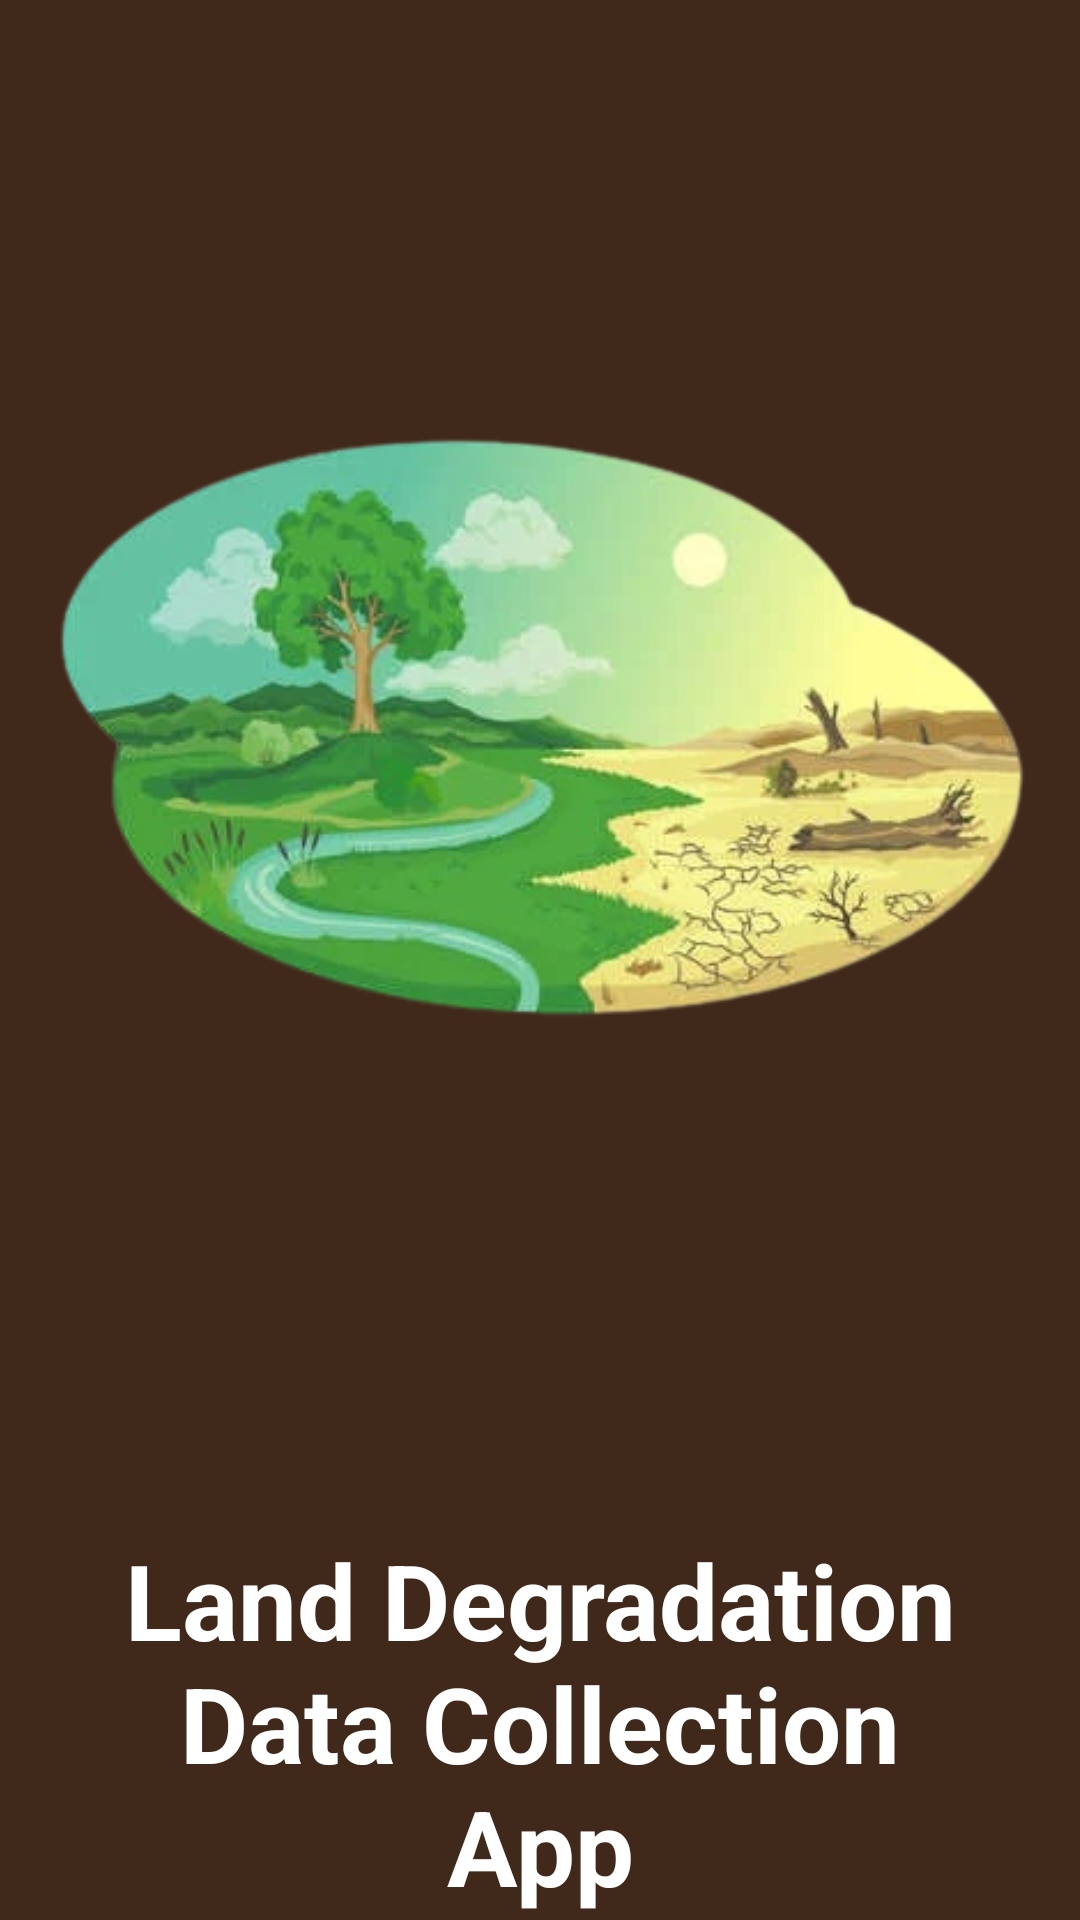

Here is an Android app screen rendered from its layout file. Give the layout XML and the strings, colors and styles it references.
<!-- AndroidManifest.xml: application theme Theme.LandDegradationInfoCollectionSystem -->
<!-- res/layout/activity_splash_screen.xml -->
<?xml version="1.0" encoding="utf-8"?>
<androidx.constraintlayout.widget.ConstraintLayout xmlns:android="http://schemas.android.com/apk/res/android"
    xmlns:app="http://schemas.android.com/apk/res-auto"
    xmlns:tools="http://schemas.android.com/tools"
    android:layout_width="match_parent"
    android:layout_height="match_parent"
    android:background="#40291A"
    tools:context=".SplashScreen">

    <ImageView
        android:id="@+id/splashscreen"
        android:layout_width="405dp"
        android:layout_height="485dp"
        android:layout_gravity="center_horizontal|center_vertical"
        android:paddingLeft="30dp"
        android:paddingRight="30dp"
        android:src="@drawable/lddca_splash_logo"
        app:layout_constraintBottom_toTopOf="@+id/textView1"
        app:layout_constraintEnd_toEndOf="parent"
        app:layout_constraintHorizontal_bias="0.5"
        app:layout_constraintStart_toStartOf="parent"
        app:layout_constraintTop_toTopOf="parent"
        app:layout_constraintVertical_bias="0.0000000"
        app:layout_constraintVertical_chainStyle="packed" />

    <TextView
        android:id="@+id/textView1"
        android:layout_width="wrap_content"
        android:layout_height="wrap_content"
        android:gravity="center_horizontal"
        android:text="Land Degradation Data Collection App"
        android:textColor="@color/white"
        android:padding="25dp"
        android:textSize="35sp"
        android:textStyle="bold"
        app:layout_constraintBottom_toBottomOf="parent"
        app:layout_constraintEnd_toEndOf="parent"
        app:layout_constraintHorizontal_bias="0.0"
        app:layout_constraintStart_toStartOf="parent"
        app:layout_constraintTop_toBottomOf="@+id/splashscreen" />
</androidx.constraintlayout.widget.ConstraintLayout>
<!-- resources referenced by this layout -->
<resources>
  <!-- drawable lddca_splash_logo: png bitmap (drawable, 156523 bytes) -->
  <style name="Theme.LandDegradationInfoCollectionSystem" parent="Theme.MaterialComponents.DayNight.DarkActionBar">
          
          <item name="colorPrimary">#40291A</item>
          <item name="colorPrimaryVariant">#40291A</item>
          <item name="colorOnPrimary">@color/white</item>
          
          <item name="colorSecondary">@color/teal_200</item>
          <item name="colorSecondaryVariant">@color/teal_700</item>
          <item name="colorOnSecondary">@color/black</item>
          
          <item name="android:statusBarColor" tools:targetApi="l">?attr/colorPrimaryVariant</item>
          
      </style>
  <!-- not gathered from this repository: default colours our renderer supplied (Android Studio template values) -->
  <color name="teal_200">#FF03DAC5</color>
  <color name="teal_700">#FF018786</color>
  <color name="black">#FF000000</color>
  <color name="white">#FFFFFFFF</color>
</resources>
